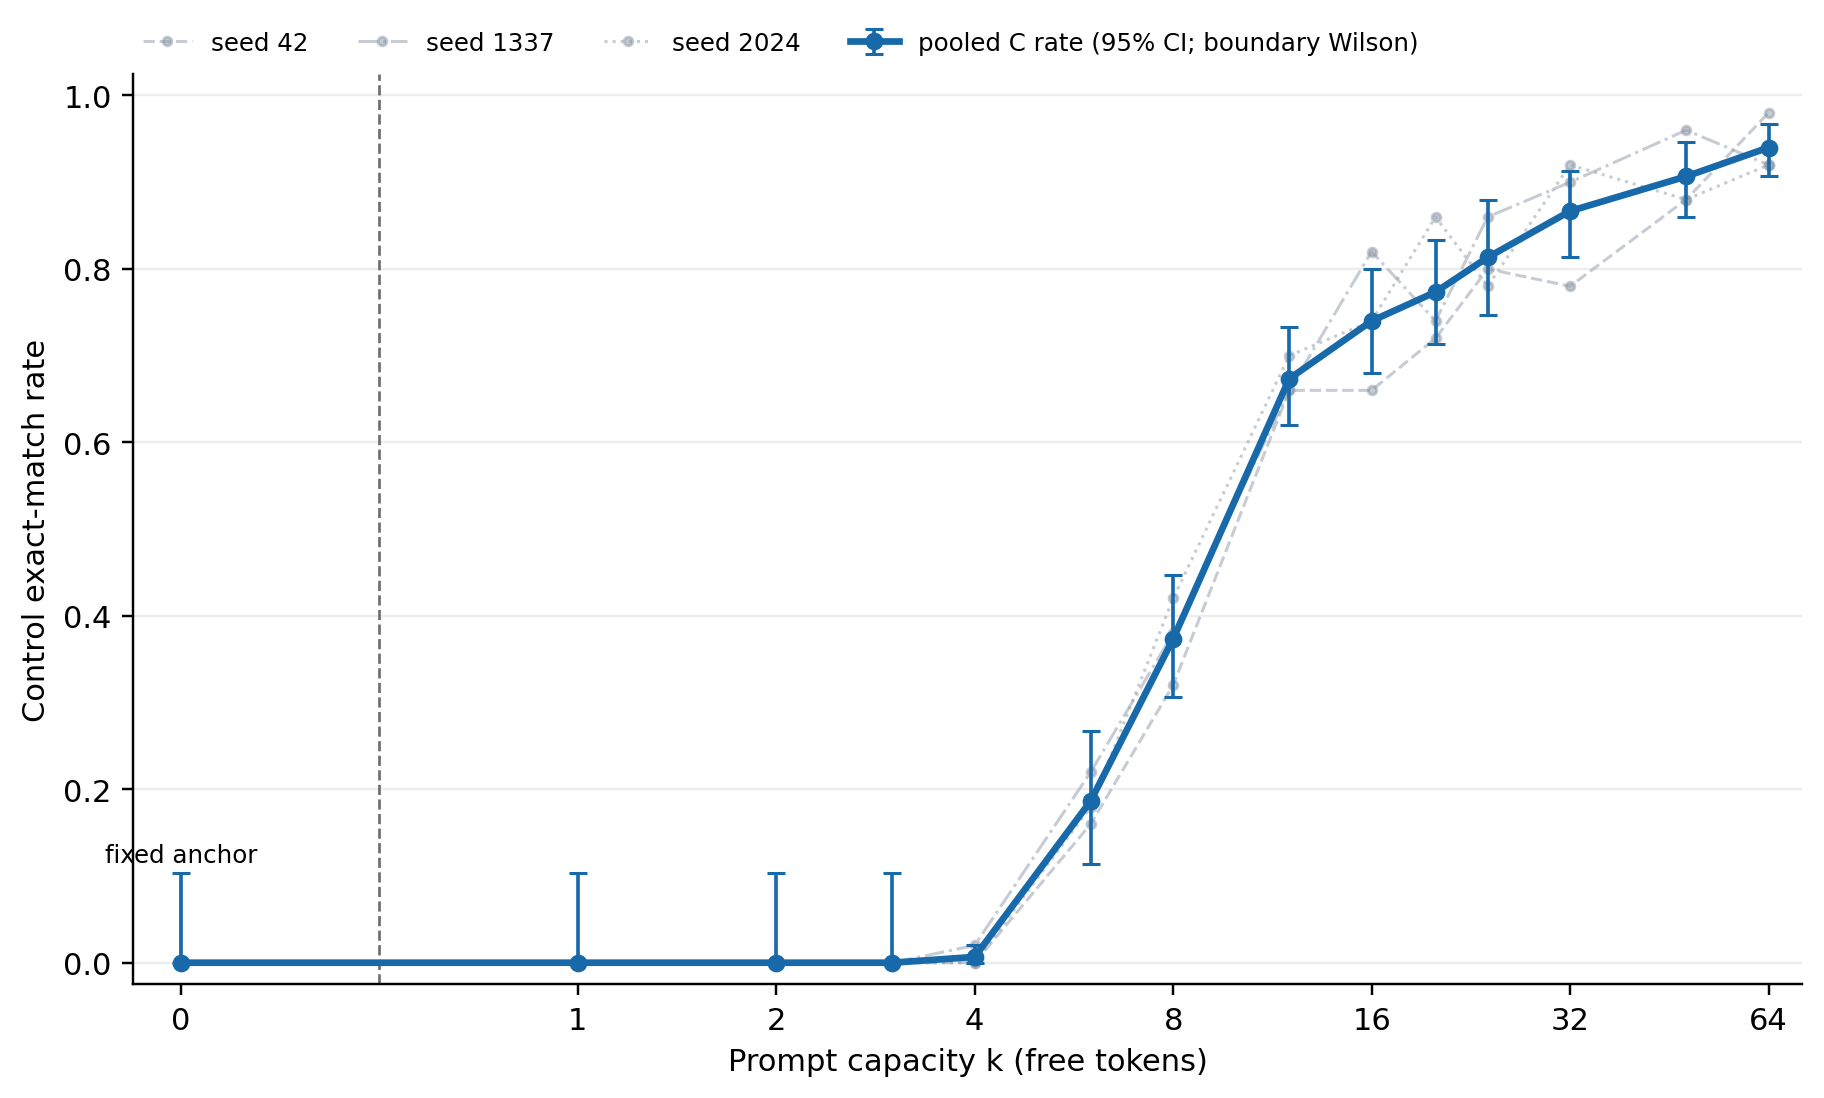

Data behind this chart, as committed beside it:
k, c_hits, c_count, c_rate, c_ci_low, c_ci_high, c_ci_method, c_person_bootstrap_ci_low, c_person_bootstrap_ci_high, c_random_record_match_count, seed_42_hits, seed_42_count, seed_42_rate, seed_42_random_record_match_count, seed_1337_hits, seed_1337_count, seed_1337_rate, seed_1337_random_record_match_count, seed_2024_hits, seed_2024_count, seed_2024_rate, seed_2024_random_record_match_count
0, 0, 150, 0.0, 0.0, 0.1033, wilson_effective_n_at_boundary, 0.0, 0.0, 0, 0, 50, 0.0, 0, 0, 50, 0.0, 0, 0, 50, 0.0, 0
1, 0, 150, 0.0, 0.0, 0.1033, wilson_effective_n_at_boundary, 0.0, 0.0, 0, 0, 50, 0.0, 0, 0, 50, 0.0, 0, 0, 50, 0.0, 0
2, 0, 150, 0.0, 0.0, 0.1033, wilson_effective_n_at_boundary, 0.0, 0.0, 0, 0, 50, 0.0, 0, 0, 50, 0.0, 0, 0, 50, 0.0, 0
3, 0, 150, 0.0, 0.0, 0.1033, wilson_effective_n_at_boundary, 0.0, 0.0, 1, 0, 50, 0.0, 1, 0, 50, 0.0, 0, 0, 50, 0.0, 0
4, 1, 150, 0.006667, 0.0, 0.02, person_clustered_percentile_bootstrap, 0.0, 0.02, 0, 0, 50, 0.0, 0, 1, 50, 0.02, 0, 0, 50, 0.0, 0
6, 28, 150, 0.1867, 0.1133, 0.2667, person_clustered_percentile_bootstrap, 0.1133, 0.2667, 0, 8, 50, 0.16, 0, 11, 50, 0.22, 0, 9, 50, 0.18, 0
8, 56, 150, 0.3733, 0.3067, 0.4467, person_clustered_percentile_bootstrap, 0.3067, 0.4467, 2, 16, 50, 0.32, 0, 19, 50, 0.38, 1, 21, 50, 0.42, 1
12, 101, 150, 0.6733, 0.62, 0.7333, person_clustered_percentile_bootstrap, 0.62, 0.7333, 3, 33, 50, 0.66, 1, 33, 50, 0.66, 1, 35, 50, 0.7, 1
16, 111, 150, 0.74, 0.68, 0.8, person_clustered_percentile_bootstrap, 0.68, 0.8, 3, 33, 50, 0.66, 1, 41, 50, 0.82, 1, 37, 50, 0.74, 1
20, 116, 150, 0.7733, 0.7133, 0.8333, person_clustered_percentile_bootstrap, 0.7133, 0.8333, 3, 36, 50, 0.72, 1, 37, 50, 0.74, 1, 43, 50, 0.86, 1
24, 122, 150, 0.8133, 0.7467, 0.88, person_clustered_percentile_bootstrap, 0.7467, 0.88, 3, 40, 50, 0.8, 1, 43, 50, 0.86, 1, 39, 50, 0.78, 1
32, 130, 150, 0.8667, 0.8133, 0.9133, person_clustered_percentile_bootstrap, 0.8133, 0.9133, 3, 39, 50, 0.78, 1, 45, 50, 0.9, 1, 46, 50, 0.92, 1
48, 136, 150, 0.9067, 0.86, 0.9467, person_clustered_percentile_bootstrap, 0.86, 0.9467, 3, 44, 50, 0.88, 1, 48, 50, 0.96, 1, 44, 50, 0.88, 1
64, 141, 150, 0.94, 0.9067, 0.9667, person_clustered_percentile_bootstrap, 0.9067, 0.9667, 3, 49, 50, 0.98, 1, 46, 50, 0.92, 1, 46, 50, 0.92, 1
